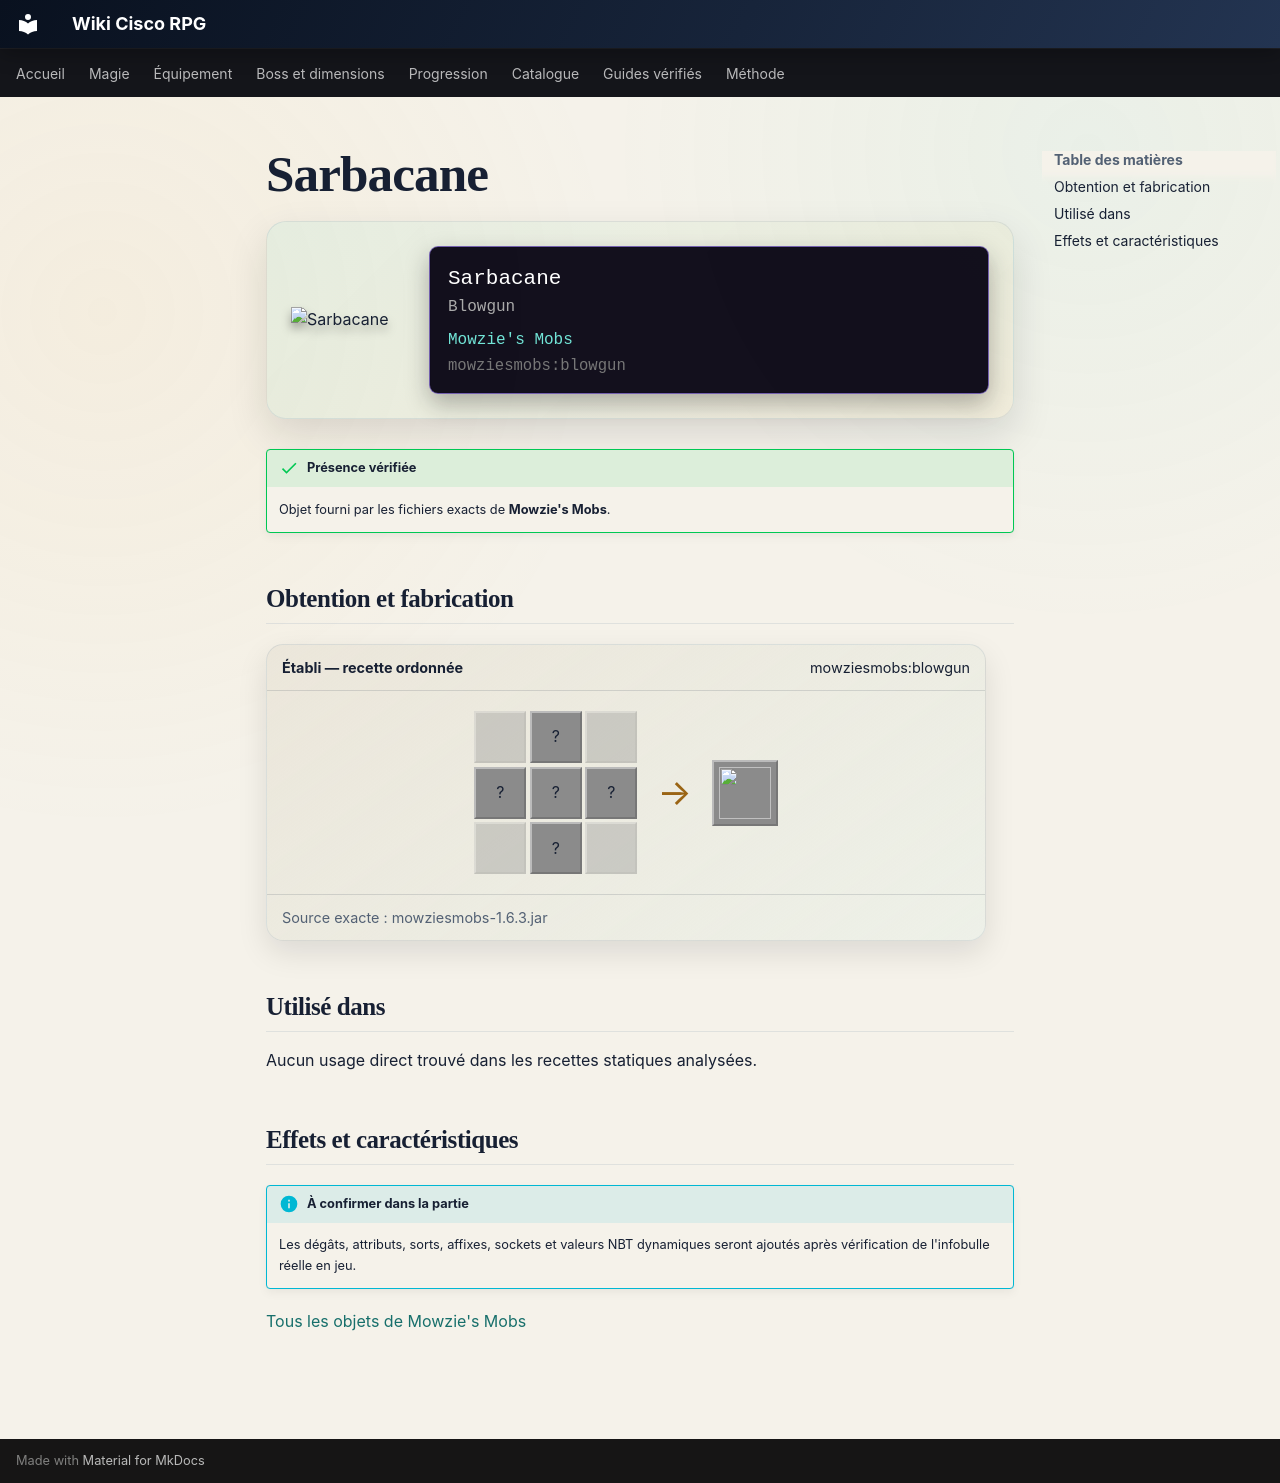

repository: Kloups-Dev/wiki-cisco-rpg · page: catalogue/objets/mowziesmobs/blowgun/index.html · generator: mkdocs

# Sarbacane

<div class="mc-item-showcase">
<img class="mc-item-icon" src="../../../../assets/generated/items/mowziesmobs/blowgun.png" alt="Sarbacane">
<div class="mc-tooltip-card">
<div class="mc-tooltip-card__name">Sarbacane</div>
<div class="mc-tooltip-card__alias">Blowgun</div>
<div class="mc-tooltip-card__mod">Mowzie&#x27;s Mobs</div>
<div class="mc-tooltip-card__id">mowziesmobs:blowgun</div>
</div>
</div>

!!! success "Présence vérifiée"
    Objet fourni par les fichiers exacts de **Mowzie's Mobs**.

## Obtention et fabrication

<div class="jei-recipe"><div class="jei-recipe__head"><strong>Établi — recette ordonnée</strong><span>mowziesmobs:blowgun</span></div><div class="jei-recipe__body"><div class="jei-grid"><span class="jei-slot jei-slot--empty"></span><span class="jei-slot" title="Bamboo (minecraft:bamboo)">?</span><span class="jei-slot jei-slot--empty"></span><span class="jei-slot" title="String (minecraft:string)">?</span><span class="jei-slot" title="Bamboo (minecraft:bamboo)">?</span><span class="jei-slot" title="String (minecraft:string)">?</span><span class="jei-slot jei-slot--empty"></span><span class="jei-slot" title="Bamboo (minecraft:bamboo)">?</span><span class="jei-slot jei-slot--empty"></span></div><span class="jei-arrow">→</span><span class="jei-slot jei-slot--result"><img src="../../../../assets/generated/items/mowziesmobs/blowgun.png" alt=""></span></div><div class="jei-recipe__source">Source exacte : mowziesmobs-1.6.3.jar</div></div>

## Utilisé dans

Aucun usage direct trouvé dans les recettes statiques analysées.

## Effets et caractéristiques

!!! info "À confirmer dans la partie"
    Les dégâts, attributs, sorts, affixes, sockets et valeurs NBT dynamiques seront ajoutés après vérification de l'infobulle réelle en jeu.

[Tous les objets de Mowzie's Mobs](../../../contenu/mowzies-mobs.md)
